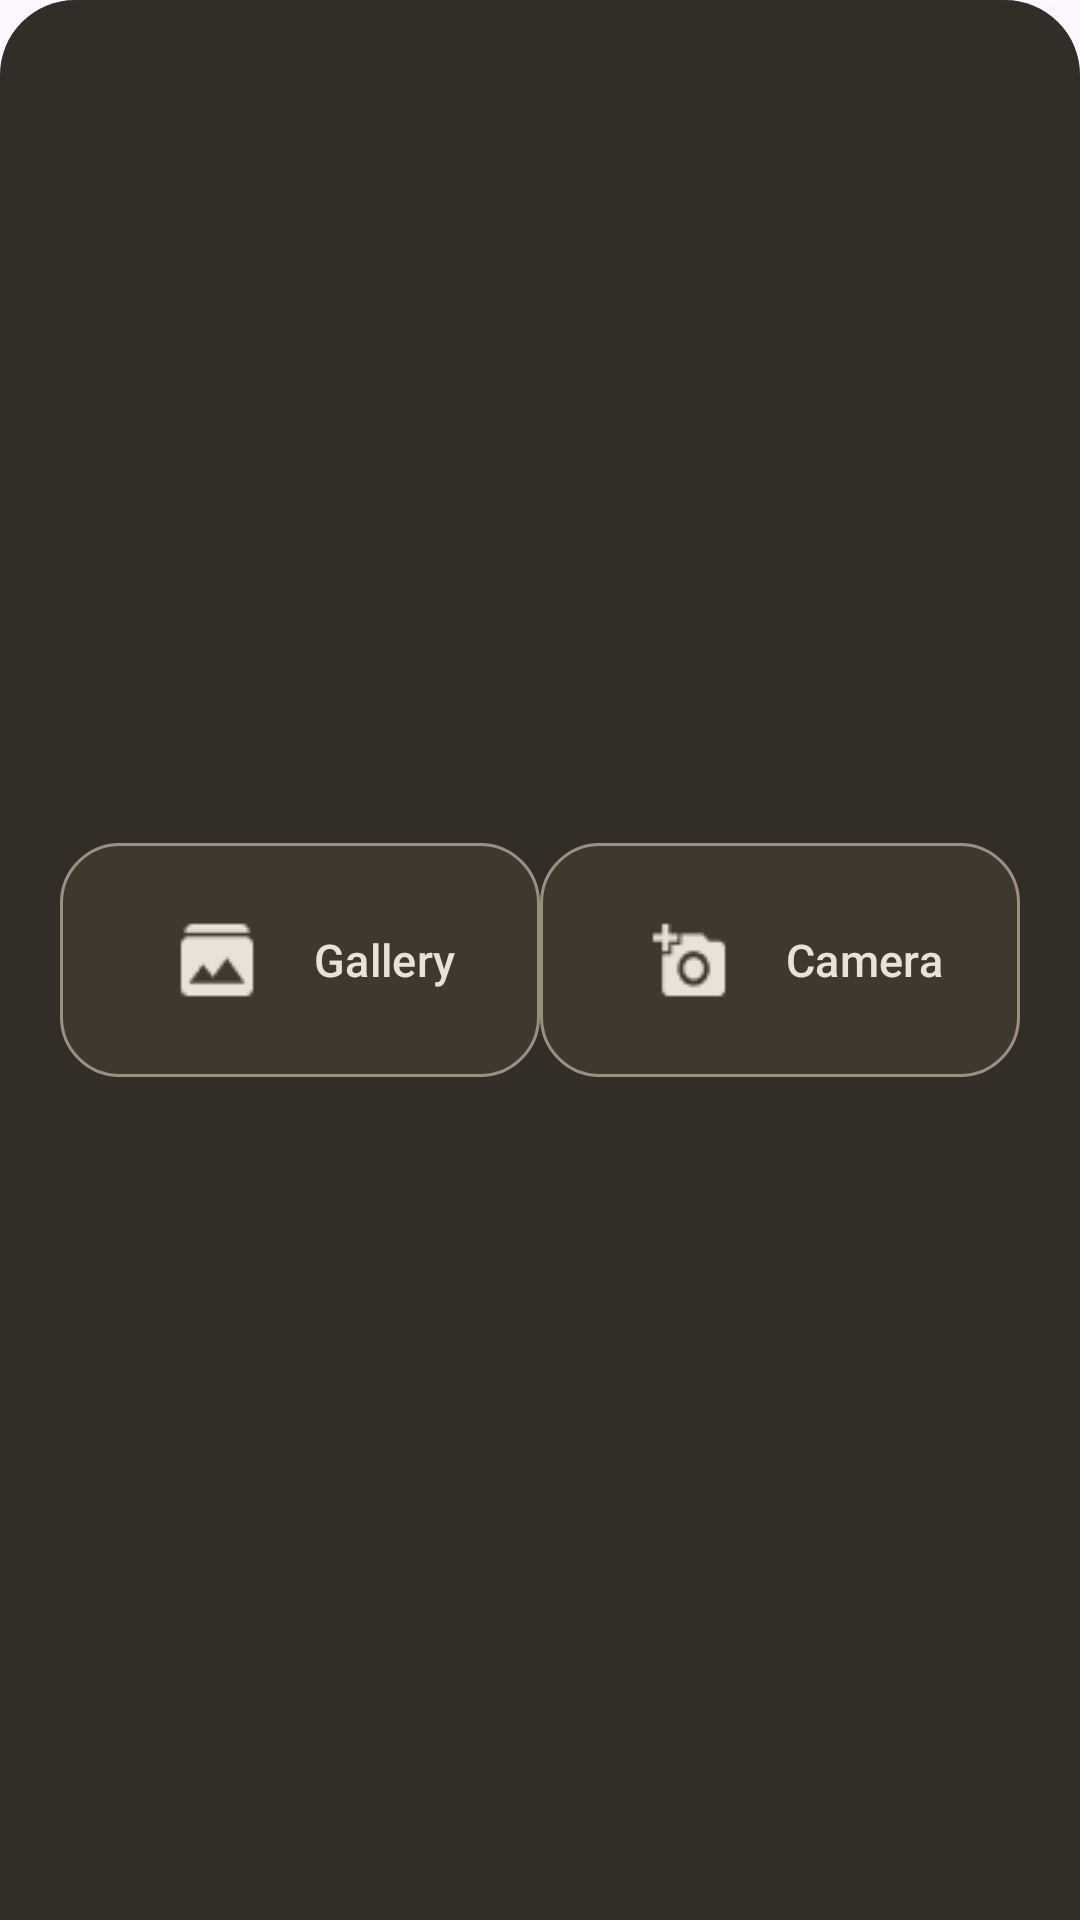

Here is an Android app screen rendered from its layout file. Give the layout XML and the strings, colors and styles it references.
<!-- AndroidManifest.xml: application theme Theme.PhotoApplication -->
<!-- res/layout/choose_layout.xml -->
<?xml version="1.0" encoding="utf-8"?>
<androidx.constraintlayout.widget.ConstraintLayout xmlns:android="http://schemas.android.com/apk/res/android"
    xmlns:app="http://schemas.android.com/apk/res-auto"
    xmlns:tools="http://schemas.android.com/tools"
    android:orientation="vertical"
    android:layout_width="match_parent"
    android:layout_height="match_parent"
    android:background="@drawable/dialog_bg">


    <com.google.android.material.button.MaterialButton
        android:id="@+id/chooseGallery"
        android:layout_width="160dp"
        android:layout_height="86dp"
        android:backgroundTint="#3F382F"
        android:text="Gallery"
        app:cornerRadius="20dp"
        android:textColor="#EAE1D9"
        app:iconTint="#EAE1D9"
        app:icon="@drawable/icon_gallery"
        app:iconGravity="textStart"
        app:iconSize="@android:dimen/app_icon_size"
        android:textSize="15dp"
        app:layout_constraintBottom_toBottomOf="parent"
        app:layout_constraintStart_toStartOf="parent"
        app:layout_constraintTop_toTopOf="parent"
        android:layout_margin="20dp"
        app:strokeColor="#9B8F80"
        app:strokeWidth="1dp"
        tools:ignore="MissingConstraints" />


    <com.google.android.material.button.MaterialButton
        android:id="@+id/chooseCamera"
        android:layout_width="160dp"
        android:layout_height="86dp"
        android:backgroundTint="#3F382F"
        android:text="Camera"
        app:iconTint="#EAE1D9"
        app:cornerRadius="20dp"
        android:textColor="#EAE1D9"
        app:icon="@drawable/icon_camera"
        app:iconGravity="textStart"
        app:iconSize="@android:dimen/app_icon_size"
        android:textSize="15dp"
        app:layout_constraintBottom_toBottomOf="parent"
        app:layout_constraintEnd_toEndOf="parent"
        app:layout_constraintTop_toTopOf="parent"
        android:layout_margin="20dp"
        app:strokeColor="#9B8F80"
        app:strokeWidth="1dp"
        tools:ignore="MissingConstraints" />


</androidx.constraintlayout.widget.ConstraintLayout>
<!-- resources referenced by this layout -->
<resources>
  <!-- drawable dialog_bg (drawable) -->
  <?xml version="1.0" encoding="utf-8"?>
  <shape xmlns:android="http://schemas.android.com/apk/res/android">
  
      <solid
          android:color="#322D27"/>
      <corners android:topLeftRadius="25dp"
          android:topRightRadius="25dp"/>
  
  </shape>
  <!-- drawable icon_camera: png bitmap (drawable, 720 bytes) -->
  <!-- drawable icon_gallery: png bitmap (drawable, 541 bytes) -->
  <style name="Theme.PhotoApplication" parent="Base.Theme.PhotoApplication" />
  <style name="Base.Theme.PhotoApplication" parent="Theme.Material3.DayNight.NoActionBar">
          
          
      </style>
</resources>
